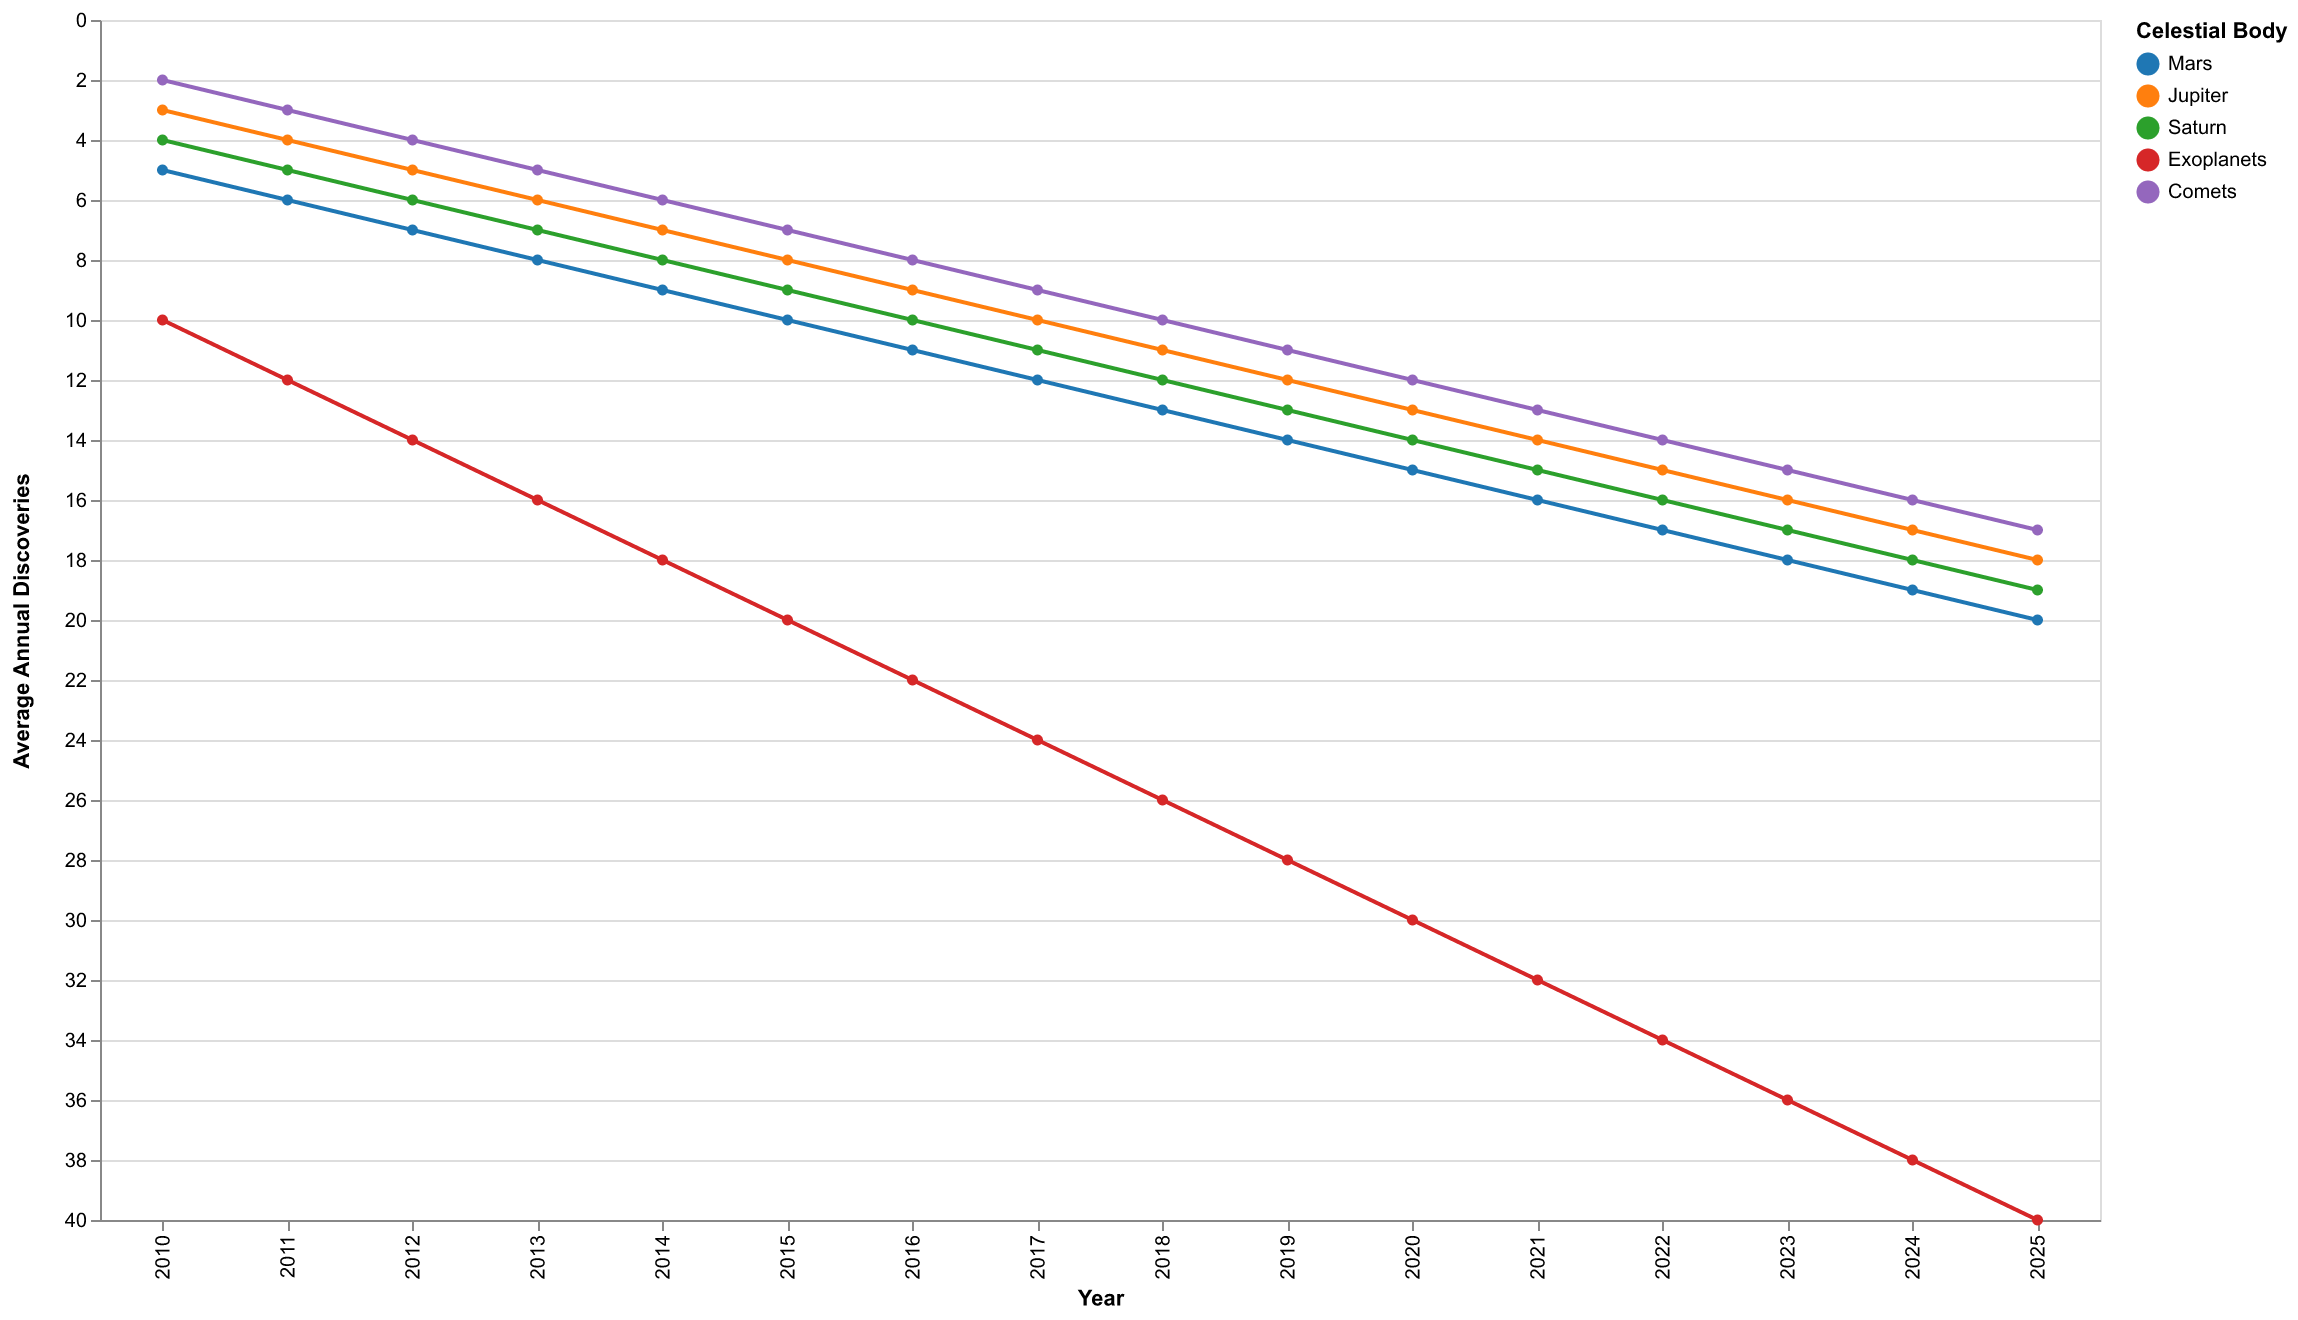

Data behind this chart, as committed beside it:
Year, Mars, Jupiter, Saturn, Exoplanets, Comets
2010, 5, 3, 4, 10, 2
2011, 6, 4, 5, 12, 3
2012, 7, 5, 6, 14, 4
2013, 8, 6, 7, 16, 5
2014, 9, 7, 8, 18, 6
2015, 10, 8, 9, 20, 7
2016, 11, 9, 10, 22, 8
2017, 12, 10, 11, 24, 9
2018, 13, 11, 12, 26, 10
2019, 14, 12, 13, 28, 11
2020, 15, 13, 14, 30, 12
2021, 16, 14, 15, 32, 13
2022, 17, 15, 16, 34, 14
2023, 18, 16, 17, 36, 15
2024, 19, 17, 18, 38, 16
2025, 20, 18, 19, 40, 17
